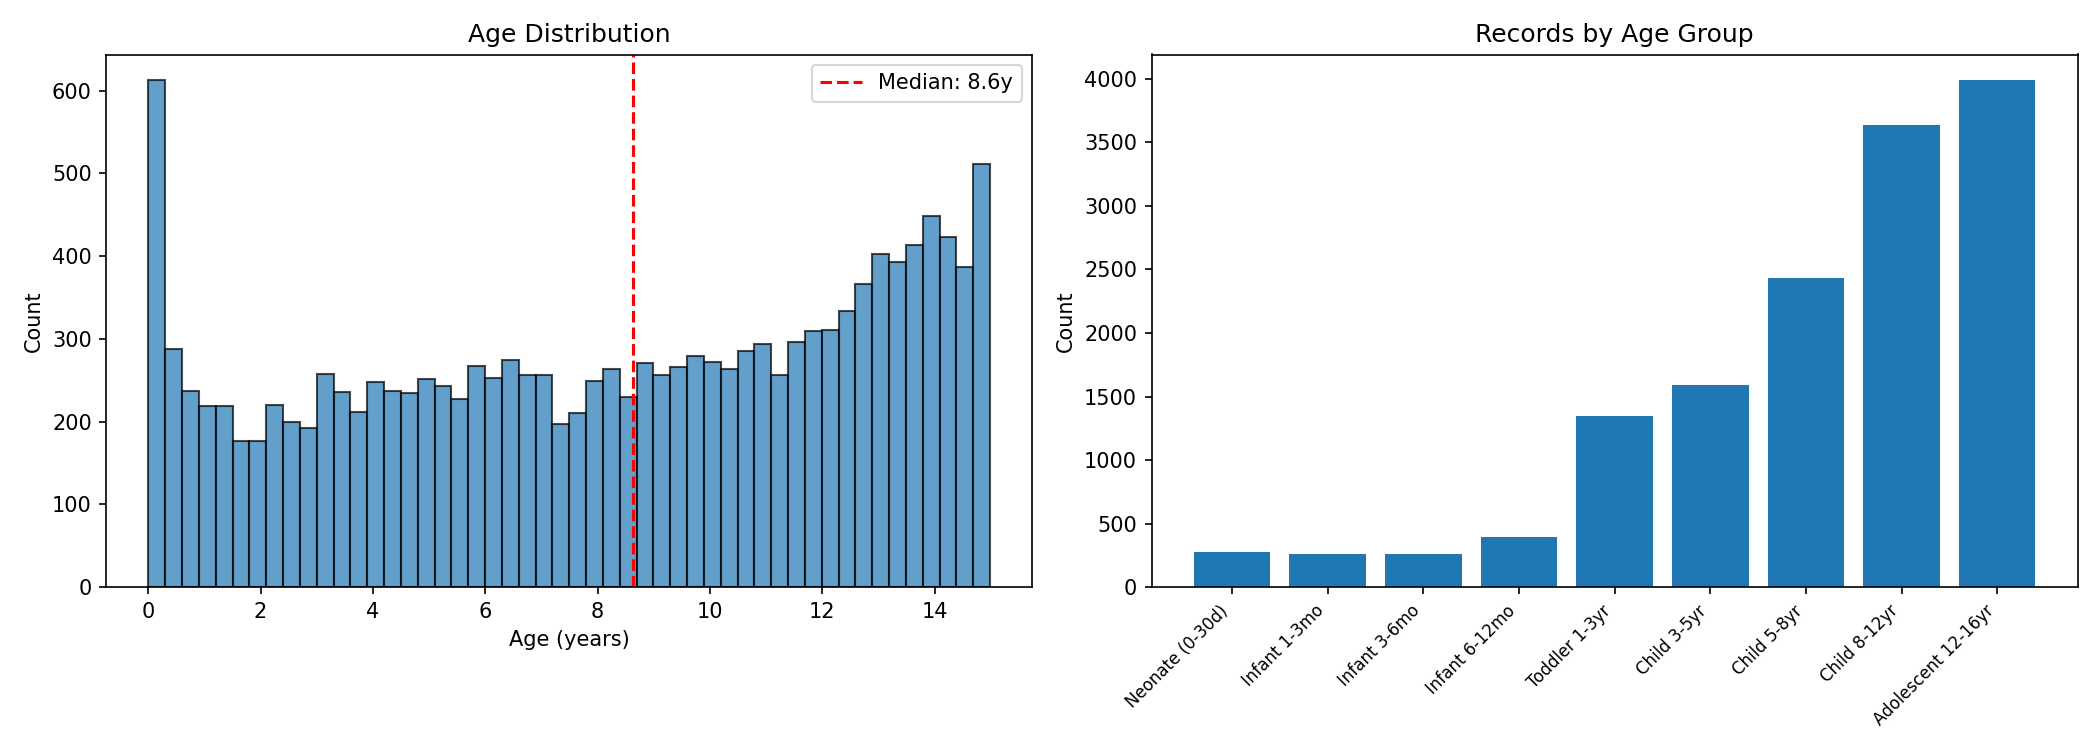

The data file committed next to this chart (first rows):
age_group, n_records, n_patients, pct_of_dataset, pct_9_lead
Neonate (0-30d), 279, 220, 1.966, 94.27
Infant 1-3mo, 265, 192, 1.868, 86.04
Infant 3-6mo, 261, 189, 1.839, 71.65
Infant 6-12mo, 393, 313, 2.77, 61.32
Toddler 1-3yr, 1344, 1066, 9.471, 39.36
Child 3-5yr, 1587, 1310, 11.18, 16.64
Child 5-8yr, 2433, 2124, 17.15, 5.919
Child 8-12yr, 3637, 3010, 25.63, 0.0
Adolescent 12-16yr, 3991, 3243, 28.13, 0.0
